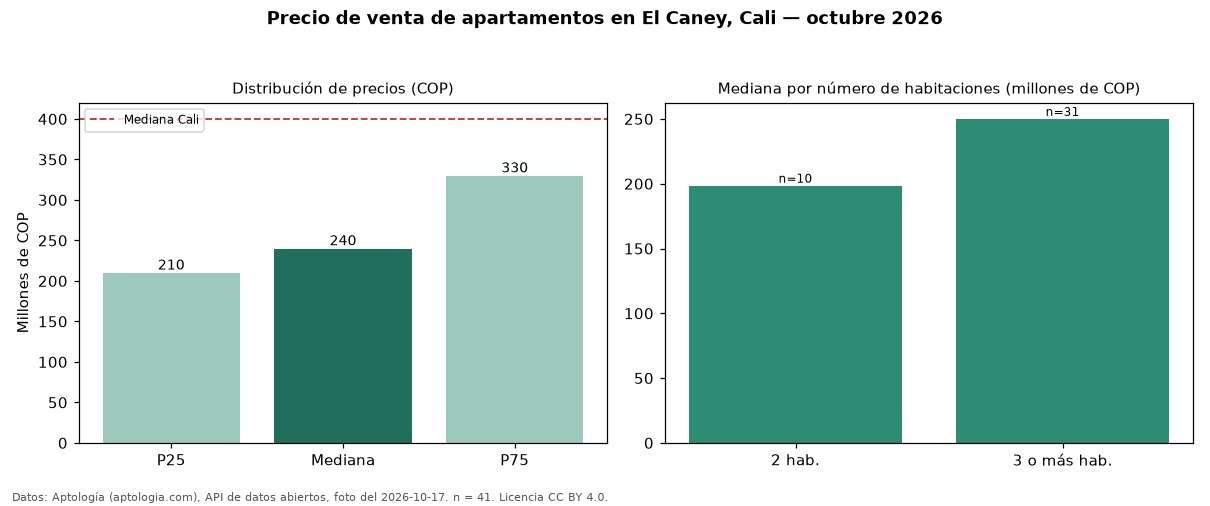

Data behind this chart, as committed beside it:
seccion, metrica, valor_cop, n
precio, p25, 210000000, 41
precio, mediana, 240000000, 41
precio, p75, 330000000, 41
precio, minimo, 168000000, 41
precio, maximo, 495000000, 41
parqueadero, avisos_con_parqueadero, 34, 41
parqueadero, mediana_con_parqueadero, 245000000, 34
habitaciones, 2, 198500000, 10
habitaciones, 3+, 250000000, 31
ciudad, mediana_ciudad, 400000000, 
fuente, fecha_foto, 2026-10-17, 
fuente, atribucion, https://www.aptologia.com/venta/cali/el-…, 
